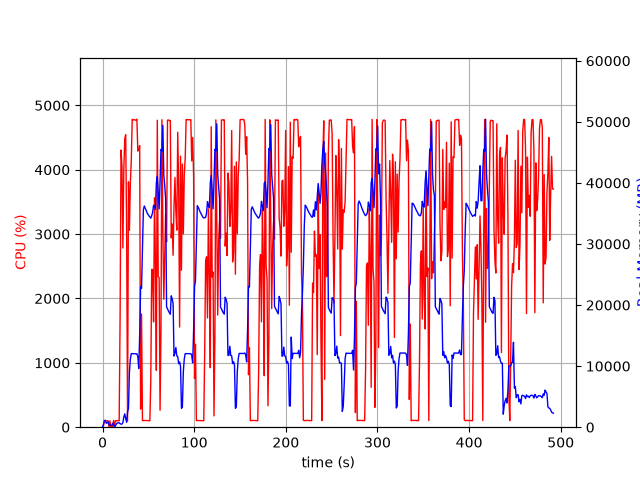

Values plotted in this chart, from the file beside it:
elapsed_time, nproc, cpu, mem_real, mem_virtual
4.100799560546875e-05, 1, 0.0, 6.145, 2595
1.006, 6, 23.9, 462.7, 2694
2.013, 5, 101.3, 1063, 3194
3.02, 6, 101.2, 1147, 3668
4.028, 3, 100.2, 637.8, 2086
5.036, 3, 99.3, 740.2, 2294
6.043, 3, 99.2, 862.9, 2294
7.051, 4, 3.0, 395.6, 2017
8.06, 3, 100.2, 376.9, 1741
9.068, 3, 3.0, 322, 1690
10.08, 3, 0.0, 251.2, 1622
11.08, 6, 7.9, 661.4, 2910
12.09, 4, 105.9, 437.7, 2134
13.1, 1, 10.9, 64.41, 703.6
14.12, 1, 99.7, 254.4, 1340
15.13, 1, 100.2, 514.4, 1980
16.13, 1, 99.2, 700.1, 2748
17.14, 1, 100.3, 700.1, 2748
18.15, 1, 99.3, 718, 3279
19.15, 1, 1713, 575, 6736
20.17, 1, 4307, 506.7, 6758
21.19, 1, 4056, 500.9, 6788
22.2, 1, 2784, 766.3, 7344
23.22, 1, 4014, 1664, 7344
24.24, 1, 4483, 2176, 7344
25.26, 1, 4544, 1410, 7344
26.28, 1, 3073, 816.1, 8376
27.28, 1, 100.2, 2491, 9428
28.29, 1, 3812, 3093, 9460
29.33, 1, 3058, 9025, 16934
30.34, 1, 3800, 11155, 25664
31.36, 1, 4143, 12051, 25664
32.38, 1, 4783, 12038, 25664
33.4, 1, 4772, 12028, 25664
34.42, 1, 4779, 12028, 25664
35.44, 1, 4775, 12028, 25664
36.46, 1, 4768, 12018, 25664
37.48, 1, 4785, 12018, 25664
38.5, 1, 4290, 11532, 25664
39.51, 1, 4308, 9608, 26100
40.52, 1, 4375, 15124, 41744
41.53, 1, 281.7, 23010, 41744
42.55, 1, 1760, 22728, 62244
43.56, 1, 103.2, 29214, 62244
44.56, 1, 104.2, 35624, 62244
45.57, 1, 104.1, 36223, 62244
46.58, 1, 104.2, 35838, 62244
47.59, 1, 103.3, 35523, 62244
48.59, 1, 103.2, 35086, 62244
49.6, 1, 101.2, 34846, 62244
50.61, 1, 100.1, 34612, 62244
51.62, 1, 101.1, 34433, 62244
52.63, 1, 707.7, 34223, 62244
53.65, 1, 2453, 34625, 62244
54.66, 1, 2448, 35181, 62244
55.67, 1, 1635, 36332, 62244
56.68, 1, 3565, 36180, 62244
57.71, 1, 2576, 35646, 86820
58.72, 1, 884.1, 40014, 86820
59.74, 1, 4769, 41060, 86820
... 426 more rows
